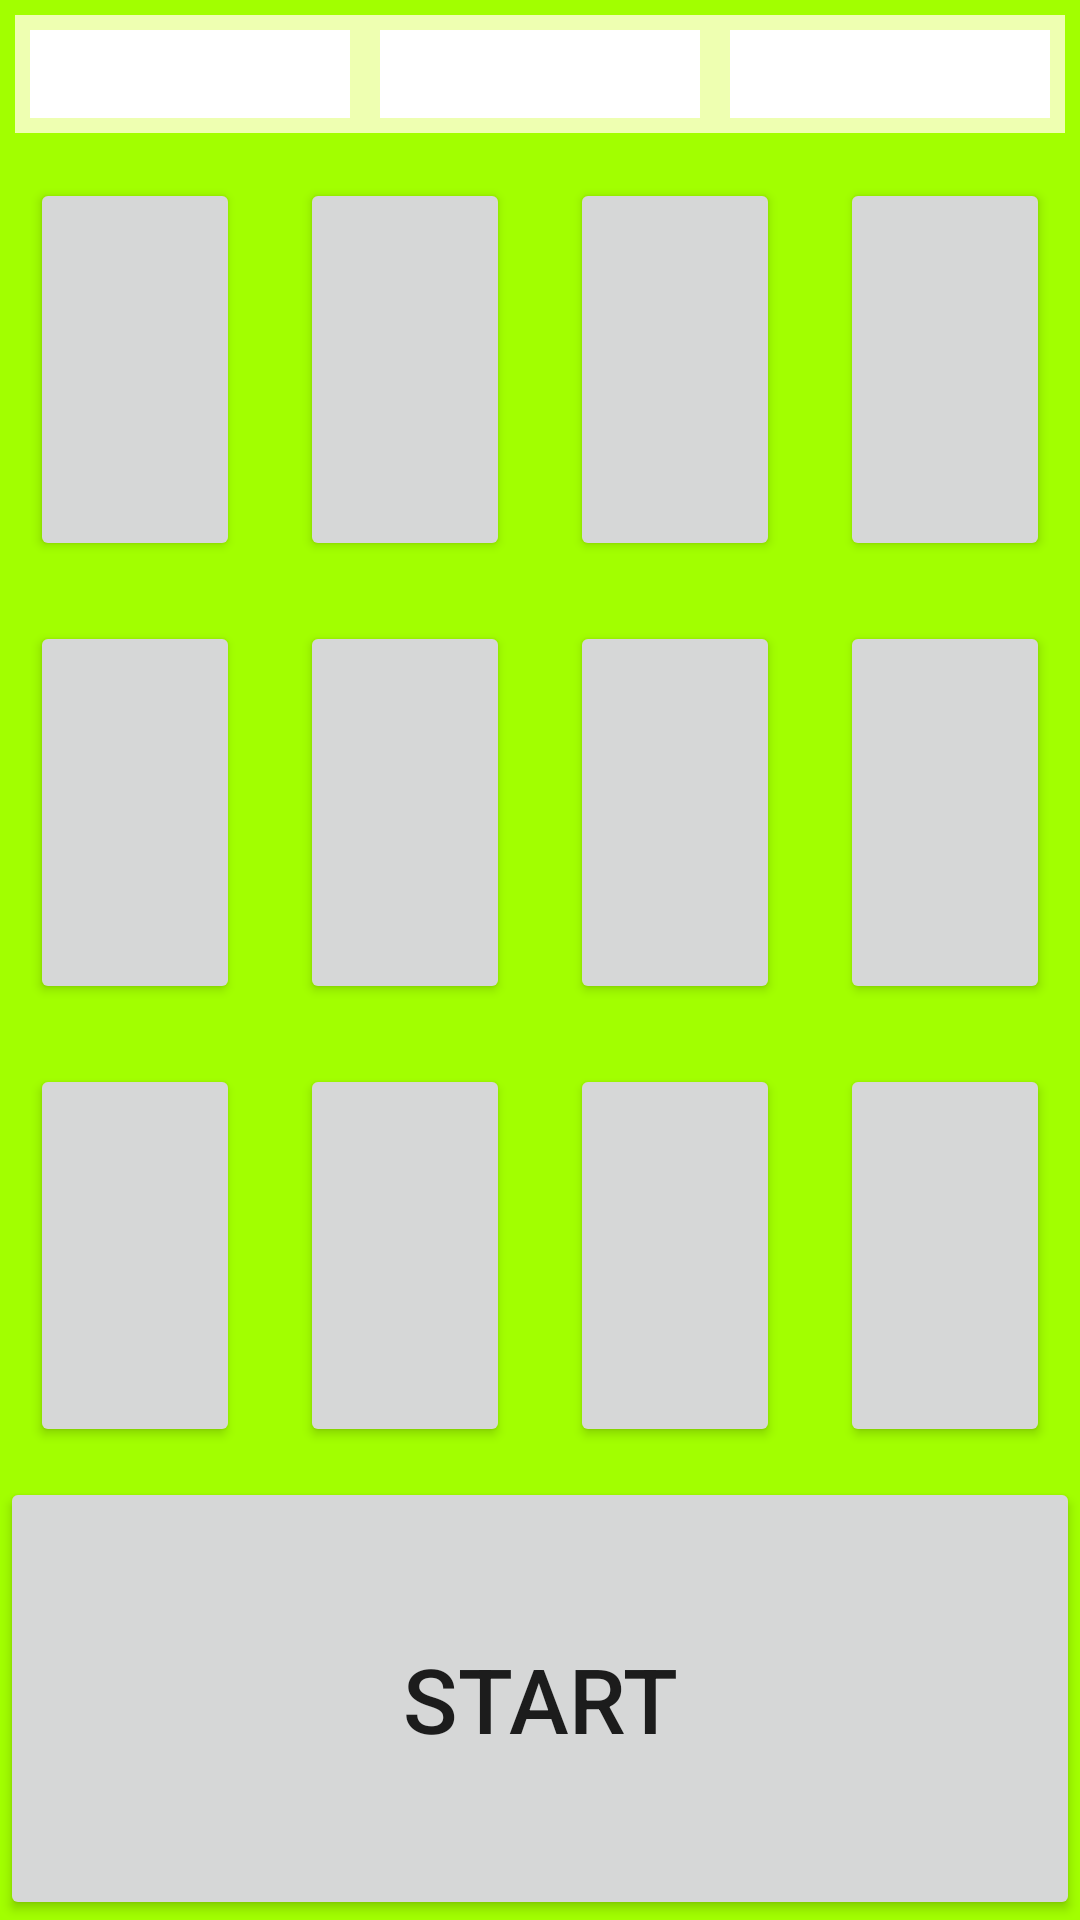

Here is an Android app screen rendered from its layout file. Give the layout XML and the strings, colors and styles it references.
<!-- AndroidManifest.xml: application theme Theme.AppCompat.Light.NoActionBar -->
<!-- res/layout/activity_tap__tap.xml -->
<?xml version="1.0" encoding="utf-8"?>
<LinearLayout xmlns:android="http://schemas.android.com/apk/res/android"
    xmlns:tools="http://schemas.android.com/tools"
    android:layout_width="match_parent"
    android:layout_height="match_parent"
    android:background="#a2ff00"
    android:orientation="vertical"
    tools:context=".Tap_Tap">

    <TableRow
        android:layout_width="match_parent"
        android:layout_height="match_parent"
        android:layout_margin="5sp"
        android:layout_weight="1.2"
        android:background="#eeffb1">

        <TextView
            android:id="@+id/txt_watch"
            android:layout_width="match_parent"
            android:layout_height="match_parent"
            android:layout_margin="5sp"
            android:layout_weight="1"
            android:background="#fff"
            android:textSize="20sp" />

        <TextView
            android:id="@+id/txt_Go"
            android:layout_width="match_parent"
            android:layout_height="match_parent"
            android:layout_margin="5sp"
            android:layout_weight="1"
            android:background="#fff"
            android:textSize="20sp" />

        <TextView
            android:layout_width="match_parent"
            android:layout_height="match_parent"
            android:layout_margin="5sp"
            android:layout_weight="1"
            android:background="#fff"
            android:textSize="20sp" />

    </TableRow>

    <TableRow
        android:layout_width="match_parent"
        android:layout_height="match_parent"
        android:layout_weight="1">

        <Button
            android:id="@+id/tap1"
            android:layout_width="match_parent"
            android:layout_height="match_parent"
            android:layout_margin="10sp"
            android:layout_weight="1"
            android:textSize="20sp" />

        <Button
            android:id="@+id/tap2"
            android:layout_width="match_parent"
            android:layout_height="match_parent"
            android:layout_margin="10sp"
            android:layout_weight="1"
            android:textSize="20sp" />

        <Button
            android:id="@+id/tap3"
            android:layout_width="match_parent"
            android:layout_height="match_parent"
            android:layout_margin="10sp"
            android:layout_weight="1"
            android:textSize="20sp" />

        <Button
            android:id="@+id/tap4"
            android:layout_width="match_parent"
            android:layout_height="match_parent"
            android:layout_margin="10sp"
            android:layout_weight="1"
            android:textSize="20sp" />
    </TableRow>

    <TableRow
        android:layout_width="match_parent"
        android:layout_height="match_parent"
        android:layout_weight="1">

        <Button
            android:id="@+id/tap5"
            android:layout_width="match_parent"
            android:layout_height="match_parent"
            android:layout_margin="10sp"
            android:layout_weight="1"
            android:textSize="20sp" />

        <Button
            android:id="@+id/tap6"
            android:layout_width="match_parent"
            android:layout_height="match_parent"
            android:layout_margin="10sp"
            android:layout_weight="1"
            android:textSize="20sp" />

        <Button
            android:id="@+id/tap7"
            android:layout_width="match_parent"
            android:layout_height="match_parent"
            android:layout_margin="10sp"
            android:layout_weight="1"
            android:textSize="20sp" />

        <Button
            android:id="@+id/tap8"
            android:layout_width="match_parent"
            android:layout_height="match_parent"
            android:layout_margin="10sp"
            android:layout_weight="1"
            android:textSize="20sp" />
    </TableRow>

    <TableRow
        android:layout_width="match_parent"
        android:layout_height="match_parent"
        android:layout_weight="1">

        <Button
            android:id="@+id/tap9"
            android:layout_width="match_parent"
            android:layout_height="match_parent"
            android:layout_margin="10sp"
            android:layout_weight="1"
            android:textSize="20sp" />

        <Button
            android:id="@+id/tap10"
            android:layout_width="match_parent"
            android:layout_height="match_parent"
            android:layout_margin="10sp"
            android:layout_weight="1"
            android:textSize="20sp" />

        <Button
            android:id="@+id/tap11"
            android:layout_width="match_parent"
            android:layout_height="match_parent"
            android:layout_margin="10sp"
            android:layout_weight="1"
            android:textSize="20sp" />

        <Button
            android:id="@+id/tap12"
            android:layout_width="match_parent"
            android:layout_height="match_parent"
            android:layout_margin="10sp"
            android:layout_weight="1"
            android:textSize="20sp" />
    </TableRow>

    <TableRow
        android:layout_width="match_parent"
        android:layout_height="match_parent"
        android:layout_weight="1">

        <Button
            android:id="@+id/clickk"
            android:layout_width="match_parent"
            android:layout_height="match_parent"
            android:layout_weight="1"
            android:text="Start"
            android:textSize="30sp" />
    </TableRow>

</LinearLayout>
<!-- resources referenced by this layout -->
<resources>

</resources>
